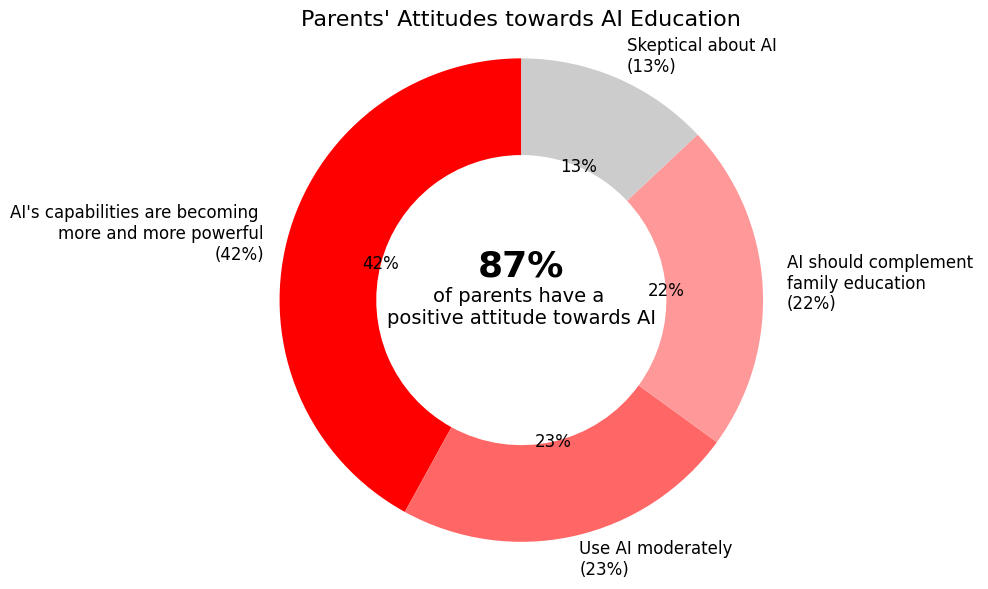

Python code for this plot:
import matplotlib.pyplot as plt

# Support for English display
plt.rcParams['font.sans-serif'] = ['Arial']  # Use Arial font
plt.rcParams['axes.unicode_minus'] = False    # Solve the problem of minus sign display

# Data
labels = [
    "AI's capabilities are becoming \n"
    "more and more powerful\n(42%)",
    "Use AI moderately\n(23%)",
    "AI should complement \n"
    "family education\n(22%)",
    "Skeptical about AI\n(13%)"
]
sizes = [42, 23, 22, 13]
colors = ['#FF0000', '#FF6666', '#FF9999', '#CCCCCC']

# Draw a donut chart
fig, ax = plt.subplots(figsize=(10, 6))
wedges, texts, autotexts = ax.pie(
    sizes, labels=labels, autopct='%1.0f%%', startangle=90,
    colors=colors, wedgeprops=dict(width=0.4), textprops={'fontsize': 12}
)

# Add central text
plt.text(0, 0.1, "87%", fontsize=26, fontweight='bold', ha='center')
plt.text(0, -0.1, "of parents have a \npositive attitude towards AI", fontsize=14, ha='center')

# Set to equal ratio
ax.axis('equal')
plt.title("Parents' Attitudes towards AI Education", fontsize=16)
plt.tight_layout()
plt.show()
